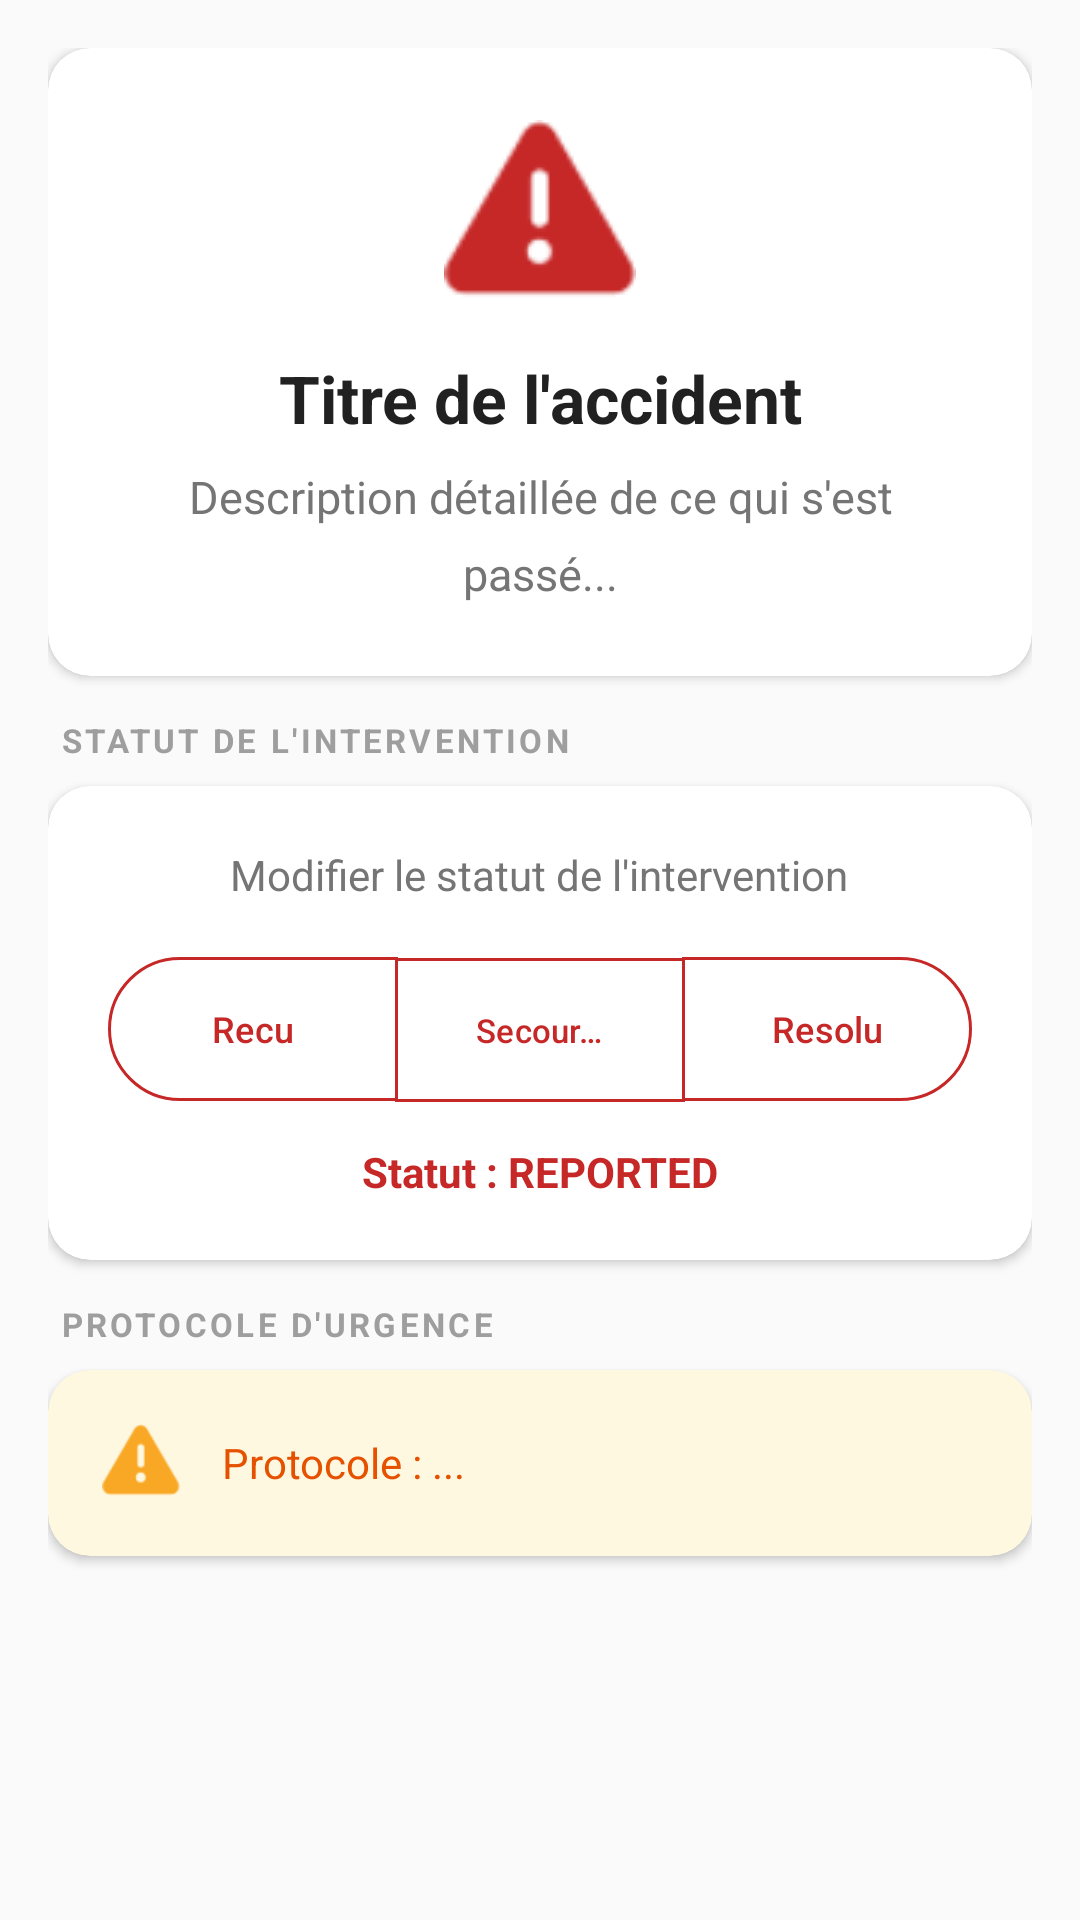

Produce the Android XML layout that renders to this screen, including the resource entries it uses.
<!-- AndroidManifest.xml: application theme Theme.MyApplication -->
<!-- res/layout/fragment_screen1.xml -->
<?xml version="1.0" encoding="utf-8"?>
<ScrollView xmlns:android="http://schemas.android.com/apk/res/android"
    xmlns:app="http://schemas.android.com/apk/res-auto"
    xmlns:tools="http://schemas.android.com/tools"
    android:layout_width="match_parent"
    android:layout_height="match_parent"
    android:background="#FAFAFA"
    android:fillViewport="true"
    tools:context=".screens.Screen1Fragment">

    <LinearLayout
        android:layout_width="match_parent"
        android:layout_height="wrap_content"
        android:orientation="vertical"
        android:padding="16dp">

        
        <androidx.cardview.widget.CardView
            android:layout_width="match_parent"
            android:layout_height="wrap_content"
            android:layout_marginBottom="14dp"
            app:cardCornerRadius="14dp"
            app:cardElevation="2dp"
            app:cardBackgroundColor="#FFFFFF">

            <LinearLayout
                android:layout_width="match_parent"
                android:layout_height="wrap_content"
                android:orientation="vertical"
                android:padding="24dp"
                android:gravity="center">

                <ImageView
                    android:id="@+id/detail_priority_icon"
                    android:layout_width="64dp"
                    android:layout_height="64dp"
                    android:src="@android:drawable/ic_dialog_alert"
                    app:tint="#C62828" />

                <TextView
                    android:id="@+id/detail_title"
                    android:layout_width="match_parent"
                    android:layout_height="wrap_content"
                    android:text="Titre de l'accident"
                    android:textSize="22sp"
                    android:textStyle="bold"
                    android:textAlignment="center"
                    android:textColor="#212121"
                    android:layout_marginTop="14dp" />

                <TextView
                    android:id="@+id/detail_description"
                    android:layout_width="match_parent"
                    android:layout_height="wrap_content"
                    android:text="Description détaillée de ce qui s'est passé..."
                    android:textSize="15sp"
                    android:textAlignment="center"
                    android:textColor="#757575"
                    android:lineSpacingMultiplier="1.4"
                    android:layout_marginTop="8dp" />

            </LinearLayout>

        </androidx.cardview.widget.CardView>

        
        <TextView
            android:layout_width="wrap_content"
            android:layout_height="wrap_content"
            android:text="STATUT DE L'INTERVENTION"
            android:textSize="11sp"
            android:textColor="#9E9E9E"
            android:textStyle="bold"
            android:letterSpacing="0.10"
            android:layout_marginStart="4dp"
            android:layout_marginBottom="8dp" />

        
        <androidx.cardview.widget.CardView
            android:layout_width="match_parent"
            android:layout_height="wrap_content"
            android:layout_marginBottom="14dp"
            app:cardCornerRadius="14dp"
            app:cardElevation="2dp"
            app:cardBackgroundColor="#FFFFFF">

            <LinearLayout
                android:layout_width="match_parent"
                android:layout_height="wrap_content"
                android:orientation="vertical"
                android:padding="20dp"
                android:gravity="center">

                <TextView
                    android:layout_width="wrap_content"
                    android:layout_height="wrap_content"
                    android:text="Modifier le statut de l'intervention"
                    android:textSize="14sp"
                    android:textColor="#757575" />

                <com.google.android.material.button.MaterialButtonToggleGroup
                    android:id="@+id/detail_status_group"
                    android:layout_width="match_parent"
                    android:layout_height="wrap_content"
                    android:layout_marginTop="14dp"
                    app:selectionRequired="true"
                    app:singleSelection="true">

                    <com.google.android.material.button.MaterialButton
                        android:id="@+id/status_received"
                        style="?attr/materialButtonOutlinedStyle"
                        android:layout_width="0dp"
                        android:layout_height="56dp"
                        android:layout_weight="1"
                        android:text="Recu"
                        android:textAllCaps="false"
                        android:textColor="#C62828"
                        android:textSize="12sp"
                        app:strokeColor="#C62828" />

                    <com.google.android.material.button.MaterialButton
                        android:id="@+id/status_aid_sent"
                        style="?attr/materialButtonOutlinedStyle"
                        android:layout_width="0dp"
                        android:layout_height="56dp"
                        android:layout_weight="1"
                        android:text="Secours envoyes"
                        android:textAllCaps="false"
                        android:textColor="#C62828"
                        android:textSize="11sp"
                        app:strokeColor="#C62828" />

                    <com.google.android.material.button.MaterialButton
                        android:id="@+id/status_resolved"
                        style="?attr/materialButtonOutlinedStyle"
                        android:layout_width="0dp"
                        android:layout_height="56dp"
                        android:layout_weight="1"
                        android:text="Resolu"
                        android:textAllCaps="false"
                        android:textColor="#C62828"
                        android:textSize="12sp"
                        app:strokeColor="#C62828" />

                </com.google.android.material.button.MaterialButtonToggleGroup>

                <TextView
                    android:id="@+id/detail_status_label"
                    android:layout_width="wrap_content"
                    android:layout_height="wrap_content"
                    android:text="Statut : REPORTED"
                    android:textSize="14sp"
                    android:textStyle="bold"
                    android:textColor="#C62828"
                    android:layout_marginTop="10dp" />

            </LinearLayout>

        </androidx.cardview.widget.CardView>

        
        <TextView
            android:layout_width="wrap_content"
            android:layout_height="wrap_content"
            android:text="PROTOCOLE D'URGENCE"
            android:textSize="11sp"
            android:textColor="#9E9E9E"
            android:textStyle="bold"
            android:letterSpacing="0.10"
            android:layout_marginStart="4dp"
            android:layout_marginBottom="8dp" />

        
        <androidx.cardview.widget.CardView
            android:layout_width="match_parent"
            android:layout_height="wrap_content"
            android:layout_marginBottom="16dp"
            app:cardCornerRadius="14dp"
            app:cardElevation="2dp"
            app:cardBackgroundColor="#FFF8E1">

            <LinearLayout
                android:layout_width="match_parent"
                android:layout_height="wrap_content"
                android:orientation="horizontal"
                android:padding="18dp"
                android:gravity="center_vertical">

                <ImageView
                    android:layout_width="26dp"
                    android:layout_height="26dp"
                    android:src="@android:drawable/ic_dialog_alert"
                    android:layout_marginEnd="14dp"
                    app:tint="#F9A825" />

                <TextView
                    android:id="@+id/detail_safety_protocol"
                    android:layout_width="0dp"
                    android:layout_height="wrap_content"
                    android:layout_weight="1"
                    android:text="Protocole : ..."
                    android:textSize="14sp"
                    android:textColor="#E65100"
                    android:lineSpacingMultiplier="1.4" />

            </LinearLayout>

        </androidx.cardview.widget.CardView>

    </LinearLayout>

</ScrollView>
<!-- resources referenced by this layout -->
<resources>
  <style name="Theme.MyApplication" parent="Base.Theme.MyApplication" />
  <style name="Base.Theme.MyApplication" parent="Theme.Material3.DayNight.NoActionBar">
          <item name="colorPrimary">@color/emergency_red</item>
          <item name="colorPrimaryDark">@color/emergency_red_dark</item>
          <item name="colorSecondary">@color/emergency_red</item>
          <item name="colorAccent">@color/emergency_red</item>
          <item name="colorSurface">@color/app_surface</item>
          <item name="colorOnSurface">@color/app_text_primary</item>
          <item name="android:windowLightStatusBar">false</item>
          <item name="android:windowLightNavigationBar">true</item>
          <item name="android:statusBarColor">@color/emergency_red_dark</item>
          <item name="android:navigationBarColor">@color/app_surface</item>
          <item name="android:windowBackground">@color/app_background</item>
      </style>
  <color name="emergency_red">#B71C1C</color>
  <color name="emergency_red_dark">#8E0000</color>
  <color name="app_surface">#FFFFFF</color>
  <color name="app_text_primary">#212121</color>
  <color name="app_background">#FAFAFA</color>
</resources>
